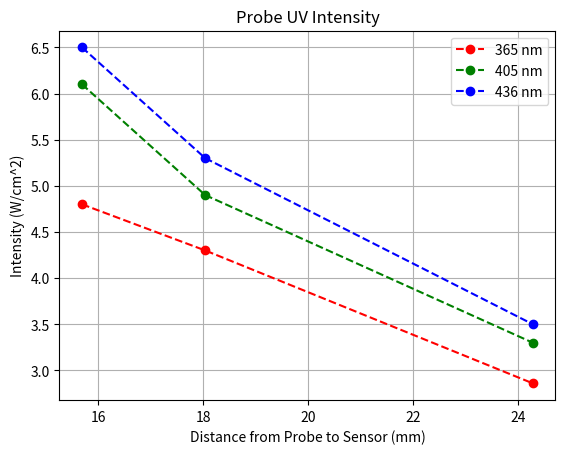

The matplotlib source for this figure:
import matplotlib.pyplot as plt

distance = [15.69, 18.04, 24.29]
I_365 = [4.8, 4.3, 2.86]
I_405 = [6.1, 4.9, 3.3]
I_436 = [6.5, 5.3, 3.5]

plt.plot(distance, I_365, 'ro--', label="365 nm")
plt.plot(distance, I_405, 'go--', label="405 nm")
plt.plot(distance, I_436, 'bo--', label="436 nm")

plt.xlabel("Distance from Probe to Sensor (mm)")
plt.ylabel("Intensity (W/cm^2)")
plt.title("Probe UV Intensity")

plt.legend()
plt.grid(which='major')

plt.show()
